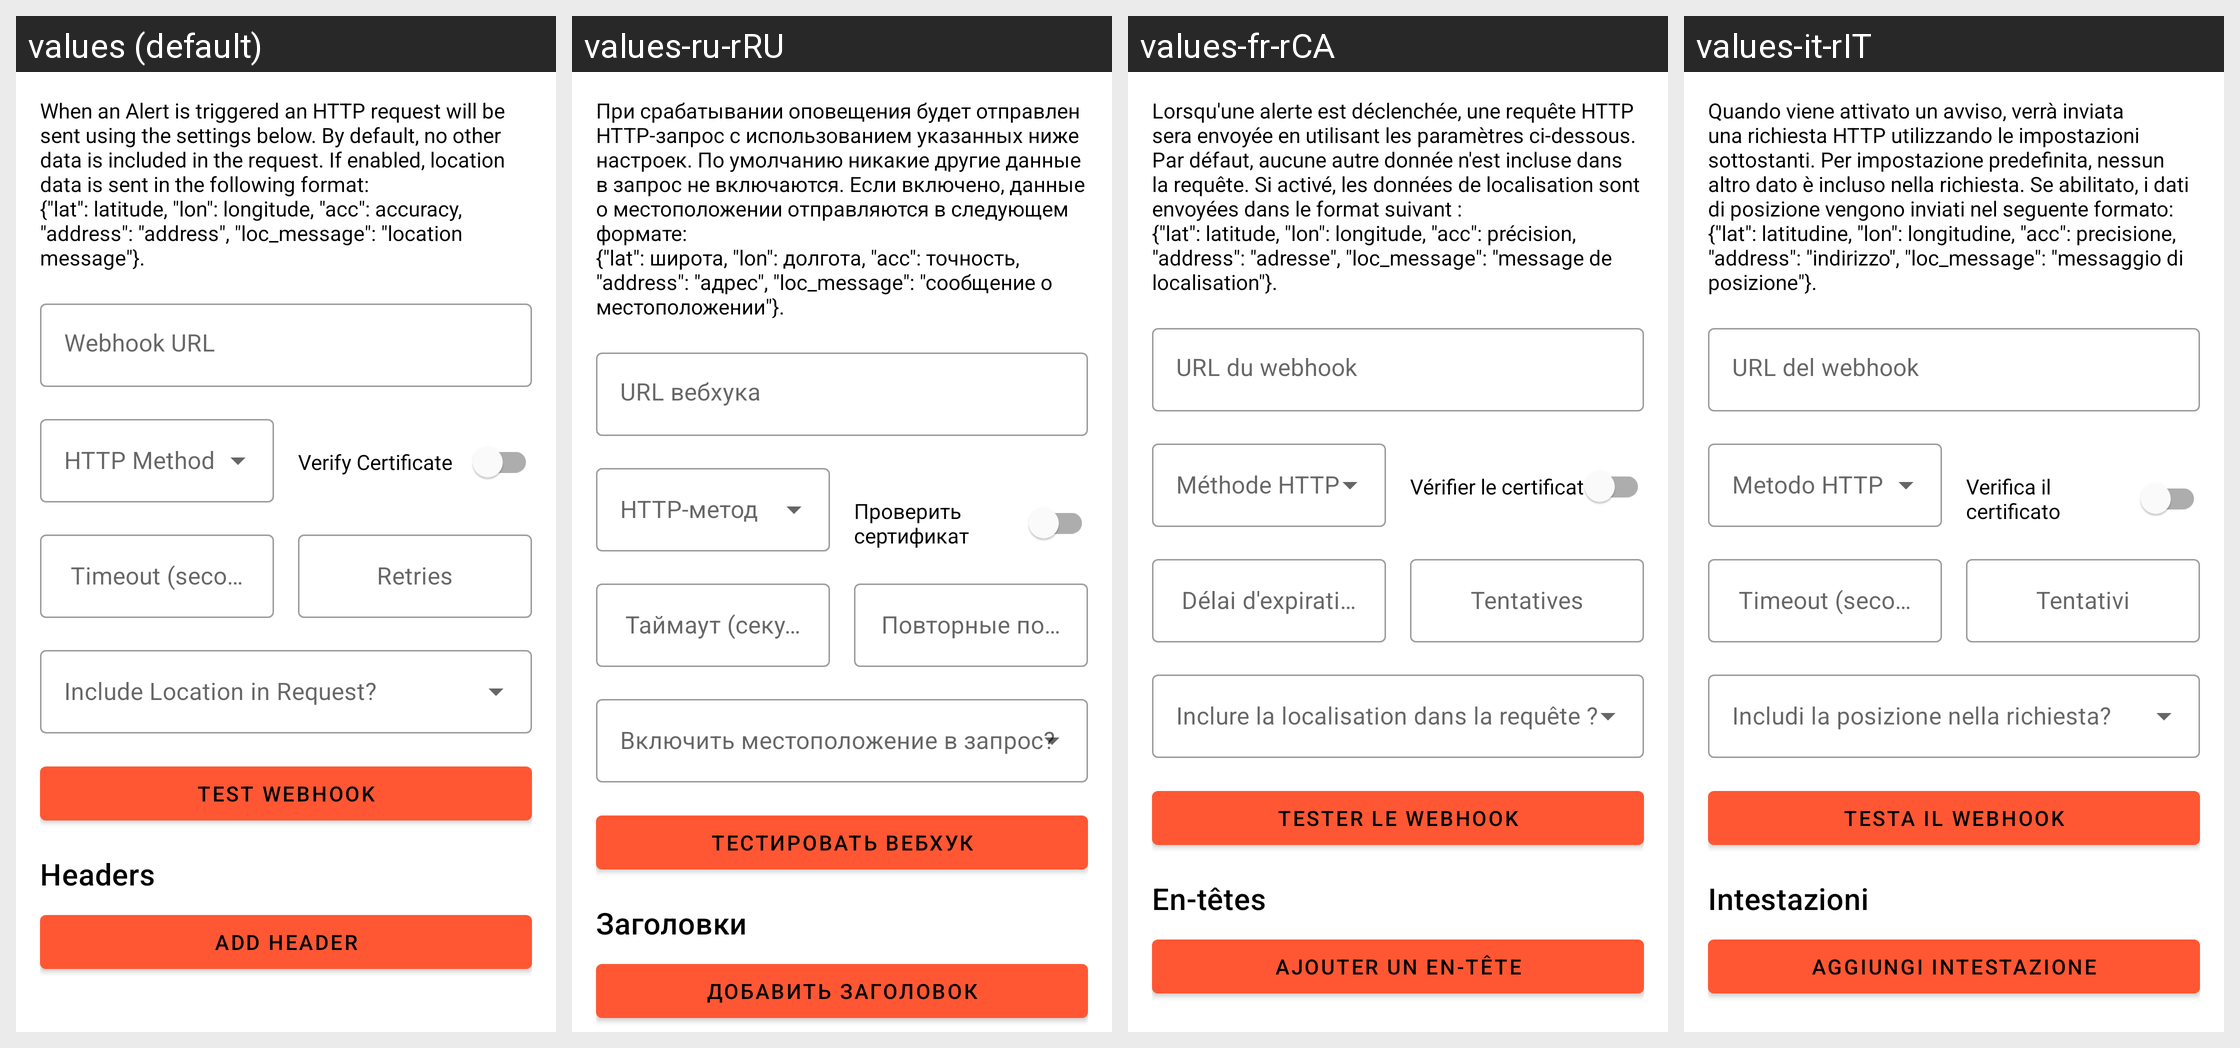

Strings drawn on this Android screen and how each of the app's shown locales translates them:
Android screen res/layout/dialog_webhook_config.xml rendered under 4 locales, left to right: values (default), values-ru-rRU, values-fr-rCA, values-it-rIT. Device: Nexus 5 (rendered at 1080×1920; each locale shown at half size, 540×960, under a caption strip naming it); theme Theme.KeepAlive.
Other locales in the repository, not shown: values-de-rDE, values-es, values-pl-rPL, values-ru, values-zh-rCN.
Strings drawn on this screen, with the default value and each locale's value (text and hints the layout hard-codes, and strings that could not be matched under every locale, appear in the picture but are not listed):

webhook_dialog_description
  values: When an Alert is triggered an HTTP request will be sent using the settings below. By default, no other data is included in the request. If enabled, location data is sent in the following format:
      {"lat": latitude, "lon": longitude, "acc": accuracy, "address": "address", "loc_message": "location message"}.
  values-ru-rRU: При срабатывании оповещения будет отправлен HTTP-запрос с использованием указанных ниже настроек. По умолчанию никакие другие данные в запрос не включаются. Если включено, данные о местоположении отправляются в следующем формате:
      {"lat": широта, "lon": долгота, "acc": точность, "address": "адрес", "loc_message": "сообщение о местоположении"}.
  values-fr-rCA: Lorsqu'une alerte est déclenchée, une requête HTTP sera envoyée en utilisant les paramètres ci-dessous. Par défaut, aucune autre donnée n'est incluse dans la requête. Si activé, les données de localisation sont envoyées dans le format suivant :
      {"lat": latitude, "lon": longitude, "acc": précision, "address": "adresse", "loc_message": "message de localisation"}.
  values-it-rIT: Quando viene attivato un avviso, verrà inviata una richiesta HTTP utilizzando le impostazioni sottostanti. Per impostazione predefinita, nessun altro dato è incluso nella richiesta. Se abilitato, i dati di posizione vengono inviati nel seguente formato:
      {"lat": latitudine, "lon": longitudine, "acc": precisione, "address": "indirizzo", "loc_message": "messaggio di posizione"}.

webhook_url_hint
  values: Webhook URL
  values-ru-rRU: URL вебхука
  values-fr-rCA: URL du webhook
  values-it-rIT: URL del webhook

webhook_verify_certificate_label
  values: Verify Certificate
  values-ru-rRU: Проверить сертификат
  values-fr-rCA: Vérifier le certificat
  values-it-rIT: Verifica il certificato

webhook_timeout_hint
  values: Timeout (seconds)
  values-ru-rRU: Таймаут (секунды)
  values-fr-rCA: Délai d'expiration (secondes)
  values-it-rIT: Timeout (secondi)

webhook_retries_hint
  values: Retries
  values-ru-rRU: Повторные попытки
  values-fr-rCA: Tentatives
  values-it-rIT: Tentativi

webhook_test_button
  values: Test Webhook
  values-ru-rRU: Тестировать вебхук
  values-fr-rCA: Tester le webhook
  values-it-rIT: Testa il webhook

webhook_headers_title
  values: Headers
  values-ru-rRU: Заголовки
  values-fr-rCA: En-têtes
  values-it-rIT: Intestazioni

webhook_add_header_button
  values: Add Header
  values-ru-rRU: Добавить заголовок
  values-fr-rCA: Ajouter un en-tête
  values-it-rIT: Aggiungi intestazione
